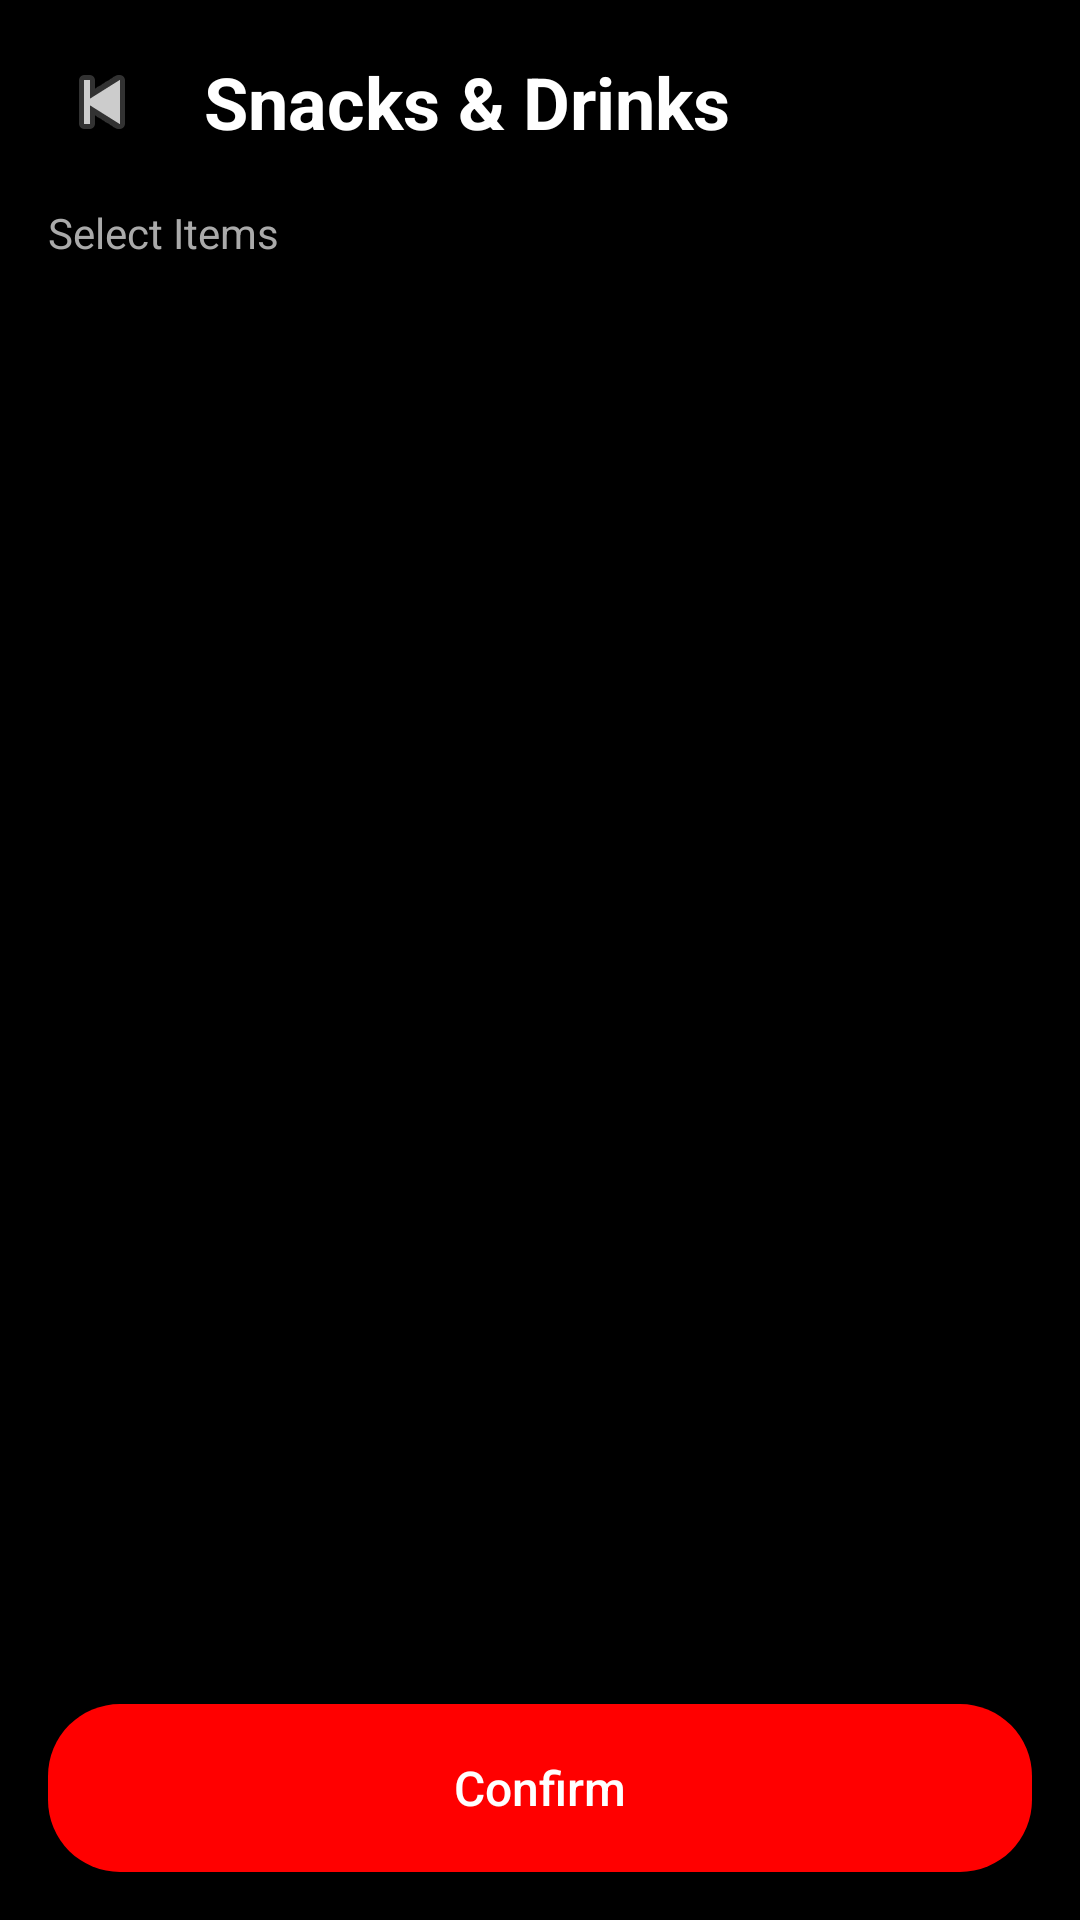

Produce the Android XML layout that renders to this screen, including the resource entries it uses.
<!-- AndroidManifest.xml: application theme Base.Theme.A1_SMD -->
<!-- res/layout/fragment_snacks.xml -->
<?xml version="1.0" encoding="utf-8"?>
<LinearLayout xmlns:android="http://schemas.android.com/apk/res/android"
    android:layout_width="match_parent"
    android:layout_height="match_parent"
    android:orientation="vertical"
    android:background="@color/black"
    android:padding="16dp">

    <LinearLayout
        android:layout_width="match_parent"
        android:layout_height="wrap_content"
        android:orientation="horizontal"
        android:gravity="center_vertical"
        android:layout_marginBottom="16dp">

        <ImageButton
            android:id="@+id/btnBack"
            android:layout_width="36dp"
            android:layout_height="36dp"
            android:background="@android:color/transparent"
            android:src="@android:drawable/ic_media_previous"
            android:contentDescription="@string/back_button_desc"
            android:scaleType="centerInside"
            android:alpha="0.8"/>

        <TextView
            android:layout_width="0dp"
            android:layout_height="wrap_content"
            android:layout_weight="1"
            android:text="@string/snacks_drinks_title"
            android:textColor="@color/white"
            android:textSize="24sp"
            android:textStyle="bold"
            android:layout_marginStart="16dp"/>
    </LinearLayout>

    <TextView
        android:layout_width="wrap_content"
        android:layout_height="wrap_content"
        android:text="@string/select_items_title"
        android:textColor="#AAAAAA"
        android:textSize="14sp"
        android:layout_marginBottom="24dp"/>

    <ListView
        android:id="@+id/lvSnacks"
        android:layout_width="match_parent"
        android:layout_height="0dp"
        android:layout_weight="1"
        android:divider="@android:color/transparent"
        android:dividerHeight="16dp"/>

    <Button
        android:id="@+id/btnConfirmSnacks"
        android:layout_width="match_parent"
        android:layout_height="56dp"
        android:text="@string/confirm_button_text"
        android:textColor="@color/white"
        android:textSize="16sp"
        android:textAllCaps="false"
        android:background="@drawable/btn_red_rounded"
        android:layout_marginTop="16dp"/>

</LinearLayout>
<!-- resources referenced by this layout -->
<resources>
  <color name="black">#000000</color>
  <color name="white">#FFFFFF</color>
  <!-- drawable btn_red_rounded (drawable) -->
  <?xml version="1.0" encoding="utf-8"?>
  <shape xmlns:android="http://schemas.android.com/apk/res/android"
      android:shape="rectangle">
      <solid android:color="@color/red"/>
      <corners android:radius="24dp"/>
  </shape>
  <string name="back_button_desc">Back</string>
  <string name="confirm_button_text">Confirm</string>
  <string name="select_items_title">Select Items</string>
  <string name="snacks_drinks_title">Snacks &amp; Drinks</string>
  <style name="Base.Theme.A1_SMD" parent="Theme.AppCompat.Light.NoActionBar">
          
          
      </style>
  <color name="red">#FF0000</color>
</resources>
